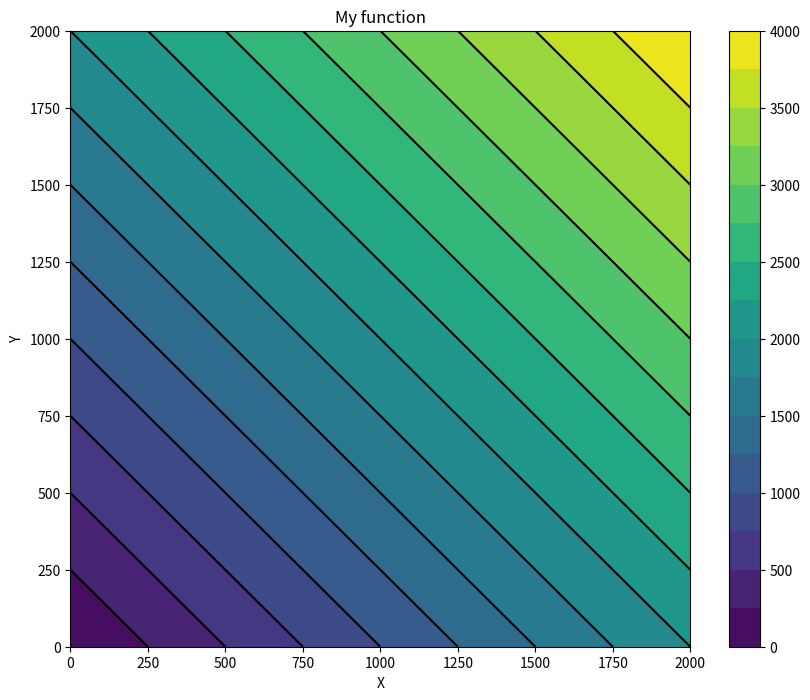

This figure's Python source:
"""
Расчет для сетки полученной numpy.meshgrid поэлементно, а не векторным способом
The calculation for the grid obtained by numpy.meshgrid is piecemeal, not vector-based
"""
import numpy as np
import matplotlib.pyplot as plt
import sys

lst=list(range(2001))
# Создаем сетку
x = np.array(lst)
y = np.array(lst)
X, Y = np.meshgrid(x, y)

# Создаем массив для результатов
F = np.empty_like(X)
print('\nF = np.empty_like(X)')
print(F)
# sys.exit()

# Проходим по всем элементам поэлементно
for i in range(X.shape[0]):
    for j in range(X.shape[1]):
        # Выполняем нужную операцию с X[i, j] и Y[i, j]
        F[i, j] = X[i, j] + Y[i, j]  # пример: сложение элементов
print('\nF after calc')
print(F)

n_iso = 15 # num isolines
fig =plt.figure(figsize=(10,8))
curves1 = plt.contourf(X, Y, F, n_iso)
curves3 = plt.contour(X, Y, F, n_iso, colors='k')

fig.colorbar(curves1)
plt.xlabel('X')
plt.ylabel('Y')
plt.title('My function')
plt.show()
